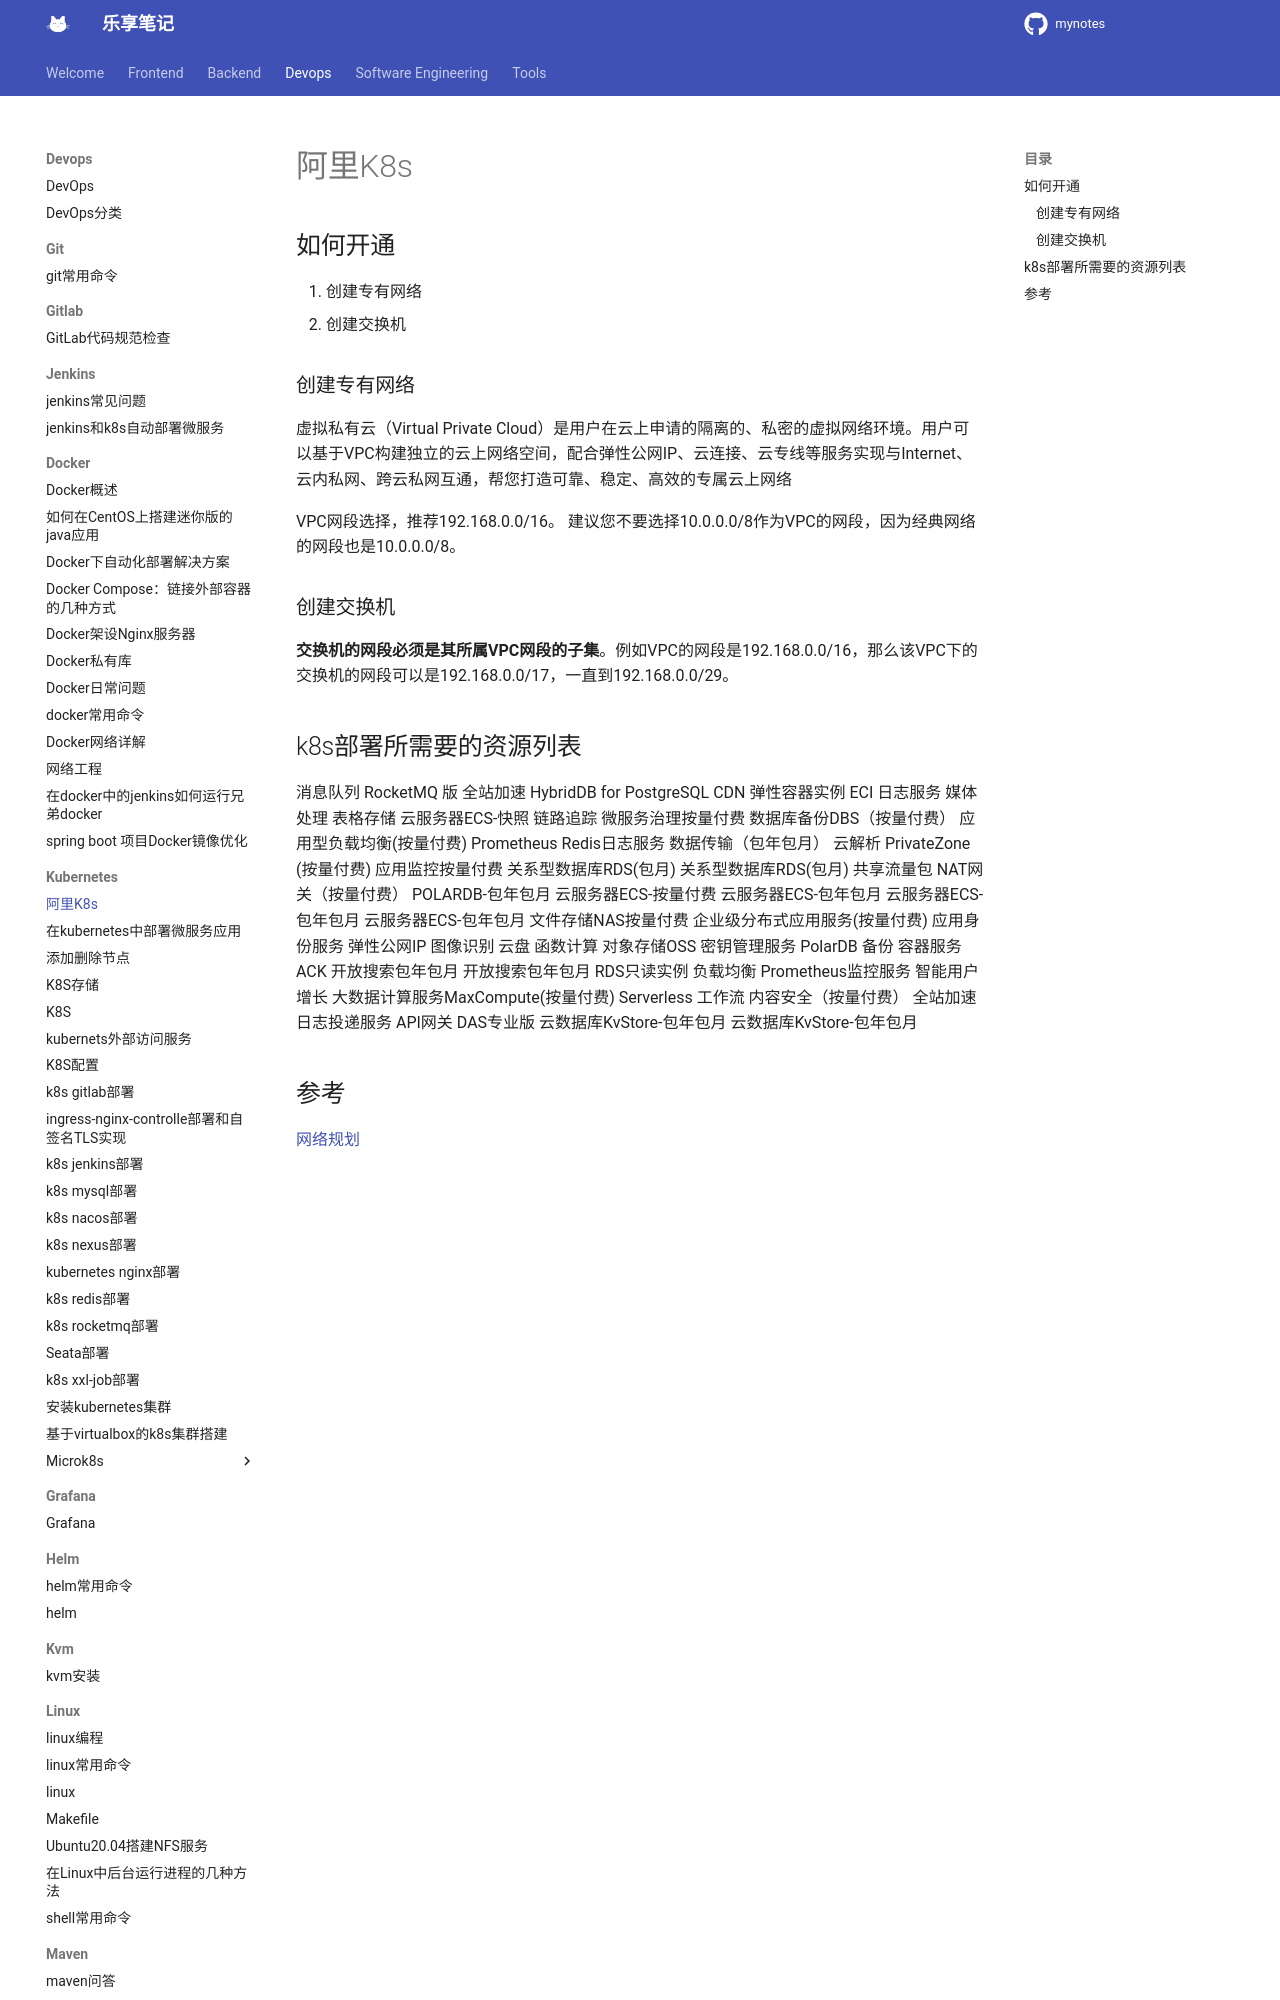

repository: jesshaw/mynotes · page: v1.3/Devops/kubernetes/ali-k8s/index.html · generator: mkdocs

# 阿里K8s

## 如何开通

1. 创建专有网络
2. 创建交换机

### 创建专有网络

虚拟私有云（Virtual Private Cloud）是用户在云上申请的隔离的、私密的虚拟网络环境。用户可以基于VPC构建独立的云上网络空间，配合弹性公网IP、云连接、云专线等服务实现与Internet、云内私网、跨云私网互通，帮您打造可靠、稳定、高效的专属云上网络

VPC网段选择，推荐192.168.0.0/16。 建议您不要选择10.0.0.0/8作为VPC的网段，因为经典网络的网段也是10.0.0.0/8。

### 创建交换机

**交换机的网段必须是其所属VPC网段的子集**。例如VPC的网段是192.168.0.0/16，那么该VPC下的交换机的网段可以是192.168.0.0/17，一直到192.168.0.0/29。

## k8s部署所需要的资源列表

消息队列 RocketMQ 版
全站加速
HybridDB for PostgreSQL
CDN
弹性容器实例 ECI
日志服务
媒体处理
表格存储
云服务器ECS-快照
链路追踪
微服务治理按量付费
数据库备份DBS（按量付费）
应用型负载均衡(按量付费)
Prometheus
Redis日志服务
数据传输（包年包月）
云解析 PrivateZone (按量付费)
应用监控按量付费
关系型数据库RDS(包月)
关系型数据库RDS(包月)
共享流量包
NAT网关（按量付费）
POLARDB-包年包月
云服务器ECS-按量付费
云服务器ECS-包年包月
云服务器ECS-包年包月
云服务器ECS-包年包月
文件存储NAS按量付费
企业级分布式应用服务(按量付费)
应用身份服务
弹性公网IP
图像识别
云盘
函数计算
对象存储OSS
密钥管理服务
PolarDB 备份
容器服务ACK
开放搜索包年包月
开放搜索包年包月
RDS只读实例
负载均衡
Prometheus监控服务
智能用户增长
大数据计算服务MaxCompute(按量付费)
Serverless 工作流
内容安全（按量付费）
全站加速日志投递服务
API网关
DAS专业版
云数据库KvStore-包年包月
云数据库KvStore-包年包月
